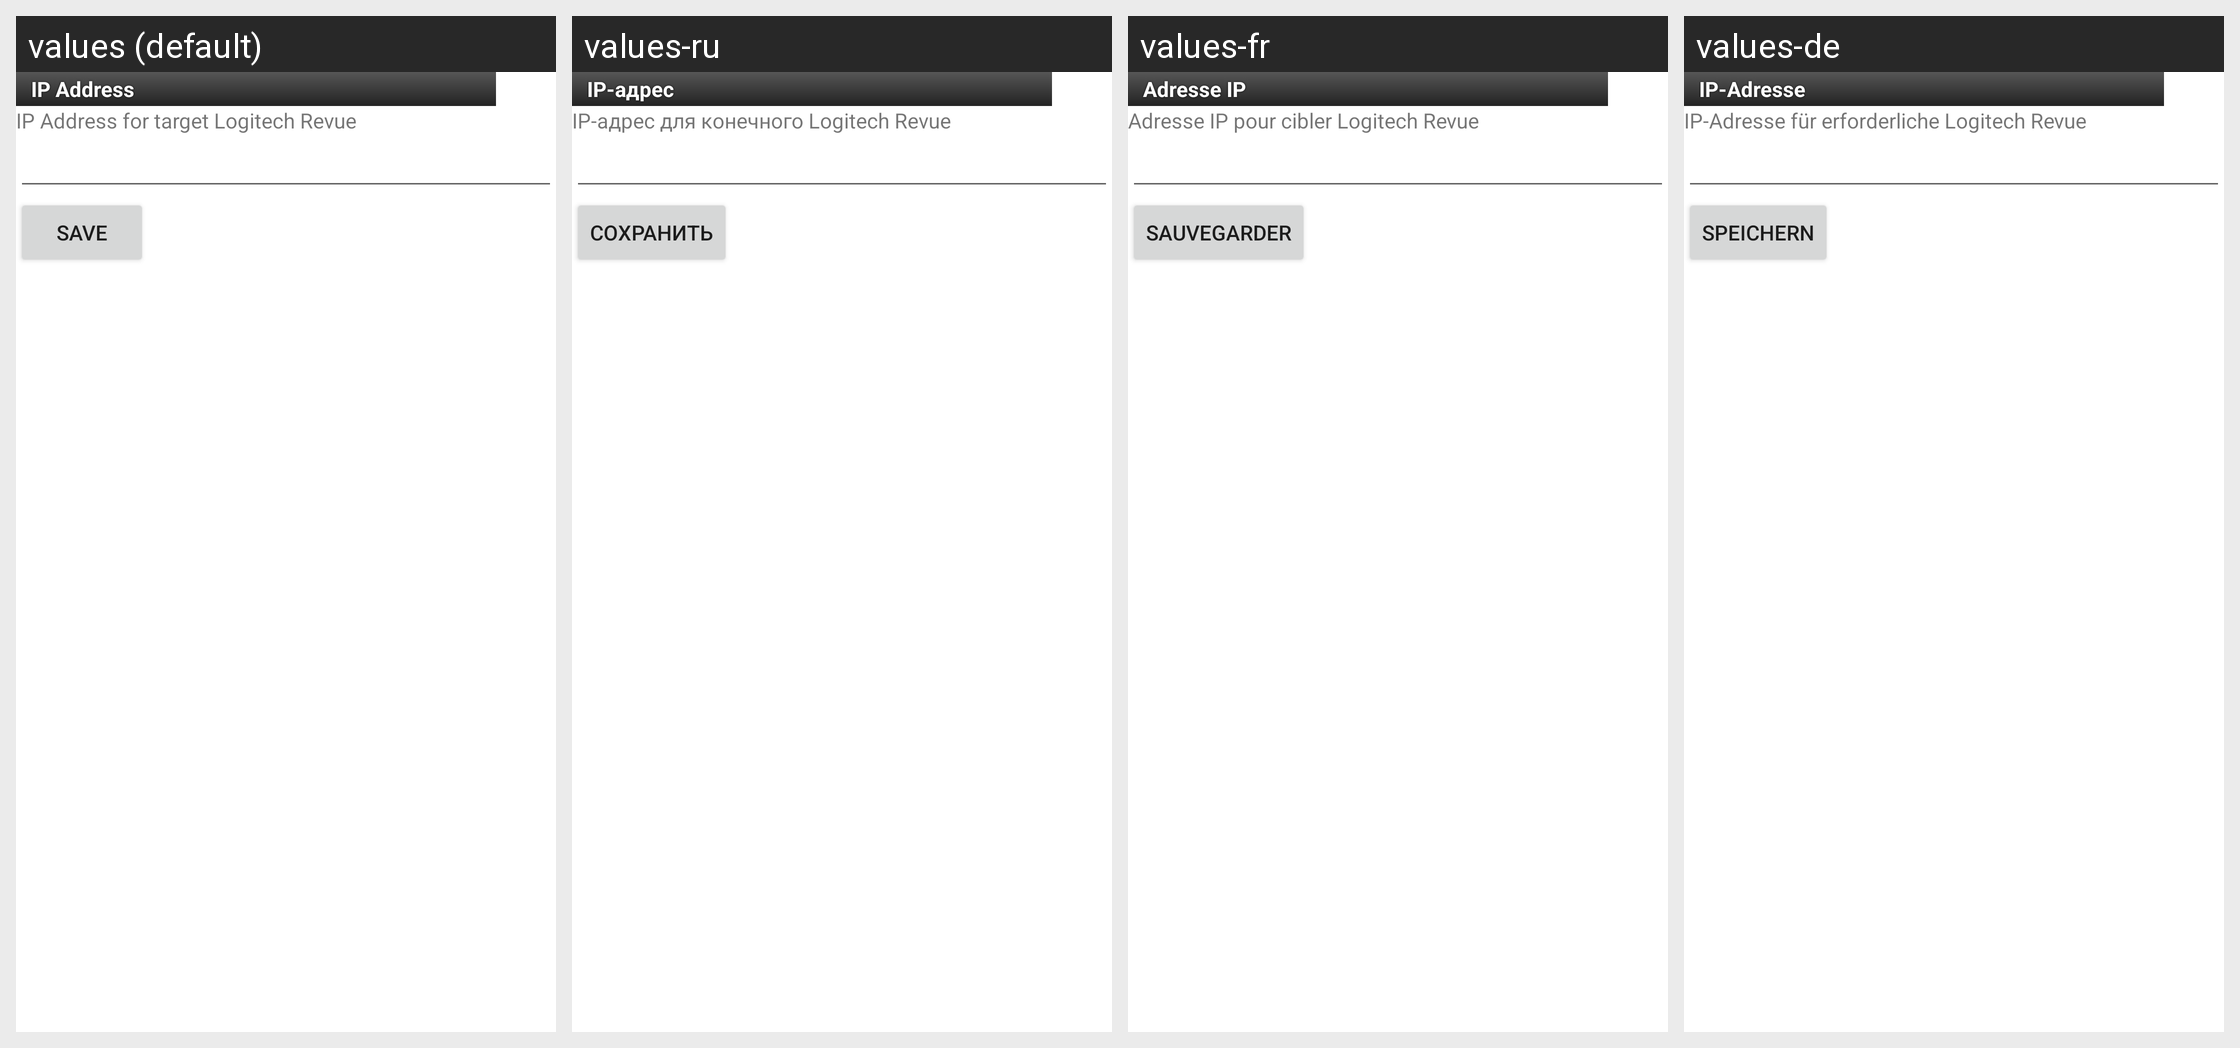

For this localized Android screen grid, give each drawn string resource with its value in every locale shown.
Android screen res/layout/enter_ip.xml rendered under 4 locales, left to right: values (default), values-ru, values-fr, values-de. Device: Nexus 5 (rendered at 1080×1920; each locale shown at half size, 540×960, under a caption strip naming it); theme Theme.MaterialComponents.DayNight.NoActionBar.
Other locales in the repository, not shown: values-da, values-en-rUS, values-es, values-fi, values-it, values-nb, values-nl, values-pl, values-pt, values-sv.
Strings drawn on this screen, with the default value and each locale's value (text and hints the layout hard-codes, and strings that could not be matched under every locale, appear in the picture but are not listed):

enterIpAddress
  values: IP Address
  values-ru: IP-адрес
  values-fr: Adresse IP
  values-de: IP-Adresse

enterIpString
  values: IP Address for target Logitech Revue
  values-ru: IP-адрес для конечного Logitech Revue
  values-fr: Adresse IP pour cibler Logitech Revue
  values-de: IP-Adresse für erforderliche Logitech Revue

enterIpSave
  values: Save
  values-ru: Сохранить
  values-fr: Sauvegarder
  values-de: Speichern
